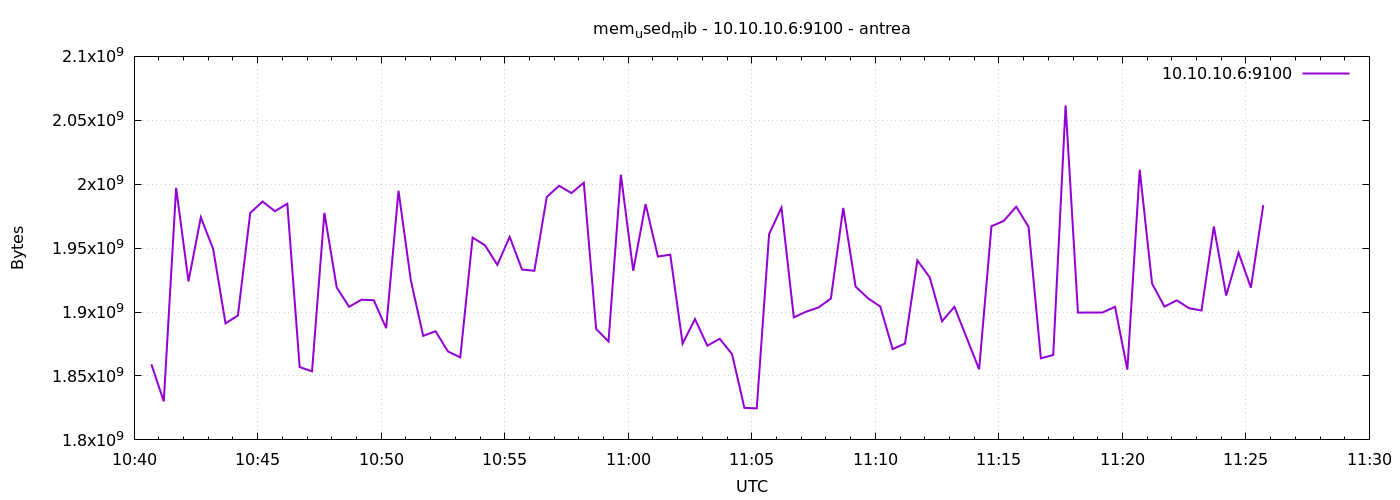

The table this chart was drawn from, first rows:
1777113642	1859121152
1777113672	1830105088
1777113702	1997176832
1777113732	1924014080
1777113762	1974161408
1777113792	1949196288
1777113822	1891135488
1777113852	1897312256
1777113882	1977548800
1777113912	1986441216
1777113942	1978900480
1777113972	1984806912
1777114002	1856966656
1777114032	1853632512
1777114062	1977610240
1777114092	1919254528
1777114122	1904103424
1777114152	1909628928
1777114182	1909256192
1777114212	1887412224
1777114242	1994899456
1777114272	1924726784
1777114302	1881350144
1777114332	1885024256
1777114362	1869205504
1777114392	1864564736
1777114422	1958256640
1777114452	1952235520
1777114482	1936916480
1777114512	1958772736
1777114542	1933287424
1777114572	1932292096
1777114602	1989967872
1777114632	1998819328
1777114662	1993060352
1777114692	2001199104
1777114722	1886748672
1777114752	1877012480
1777114782	2007441408
1777114812	1932288000
1777114842	1984471040
1777114872	1943404544
1777114902	1944879104
1777114932	1875312640
1777114962	1894518784
1777114992	1873731584
1777115022	1879109632
1777115052	1867091968
1777115082	1825062912
1777115112	1824645120
1777115142	1960960000
1777115172	1981726720
1777115202	1895825408
1777115232	1900302336
1777115262	1903599616
1777115292	1910554624
1777115322	1981448192
1777115352	1919954944
1777115382	1910808576
1777115412	1904304128
1777115442	1871003648
... 30 more rows
